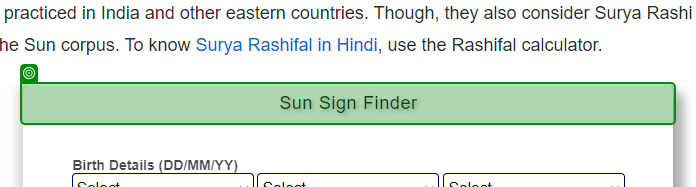
Workflow: Main

Step 1: check the element in window 'Sun Sign Calculator | Western Zodiac Sign Calculator' (chrome.exe)

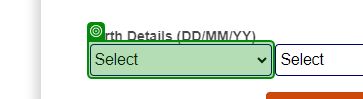
Step 2: select [ddate.ToString] in the drop-down 'day' in window 'Sun Sign Calculator | Western Zodiac Sign Calculator' (chrome.exe)

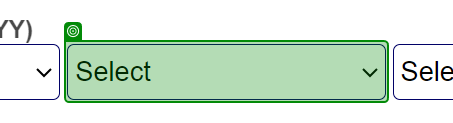
Step 3: select [dmonth] in the drop-down 'month' in window 'Sun Sign Calculator | Western Zodiac Sign Calculator' (chrome.exe)

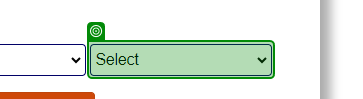
Step 4: select [year.ToString] in the drop-down 'year' in window 'Sun Sign Calculator | Western Zodiac Sign Calculator' (chrome.exe)

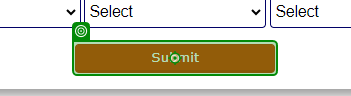
Step 5: click on the text box 'sub' in window 'Sun Sign Calculator | Western Zodiac Sign Calculator' (chrome.exe)

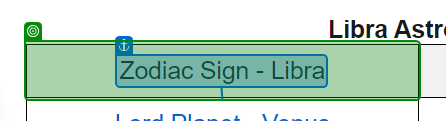
Step 6: get-text from the table cell in window 'Libra Horoscope - Strengths, Weaknesses, Likes, Dislikes' (chrome.exe)
